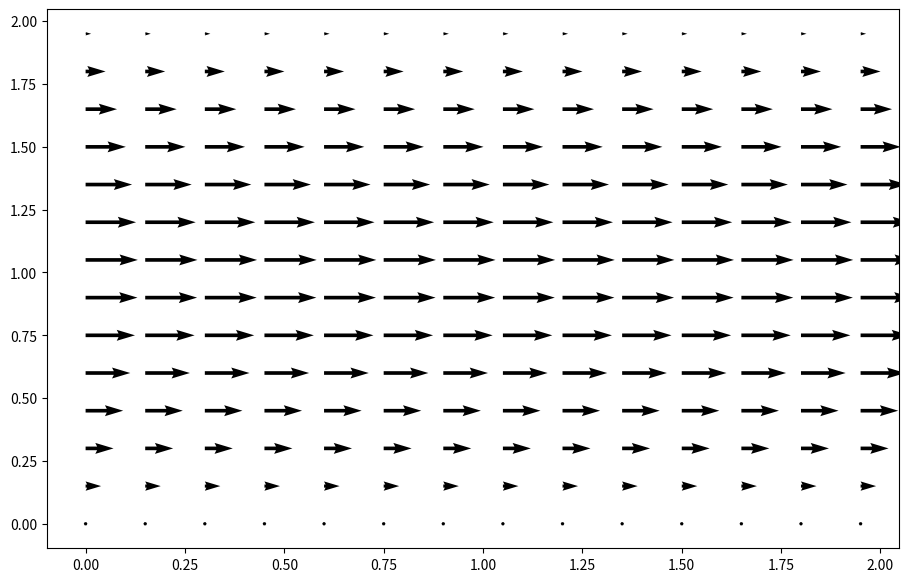

This chart was generated by the following Python code: (Note: this script raises an exception after producing the figure.)
import numpy
from matplotlib import pyplot, cm
from mpl_toolkits.mplot3d import Axes3D
import os
import json


def build_up_b(rho, dt, dx, dy, u, v):
    b = numpy.zeros_like(u)
    b[1:-1, 1:-1] = (rho * (1 / dt * ((u[1:-1, 2:] - u[1:-1, 0:-2]) / (2 * dx) +
                                      (v[2:, 1:-1] - v[0:-2, 1:-1]) / (2 * dy)) -
                            ((u[1:-1, 2:] - u[1:-1, 0:-2]) / (2 * dx)) ** 2 -
                            2 * ((u[2:, 1:-1] - u[0:-2, 1:-1]) / (2 * dy) *
                                 (v[1:-1, 2:] - v[1:-1, 0:-2]) / (2 * dx)) -
                            ((v[2:, 1:-1] - v[0:-2, 1:-1]) / (2 * dy)) ** 2))

    # Periodic BC Pressure @ x = 2
    b[1:-1, -1] = (rho * (1 / dt * ((u[1:-1, 0] - u[1:-1, -2]) / (2 * dx) +
                                    (v[2:, -1] - v[0:-2, -1]) / (2 * dy)) -
                          ((u[1:-1, 0] - u[1:-1, -2]) / (2 * dx)) ** 2 -
                          2 * ((u[2:, -1] - u[0:-2, -1]) / (2 * dy) *
                               (v[1:-1, 0] - v[1:-1, -2]) / (2 * dx)) -
                          ((v[2:, -1] - v[0:-2, -1]) / (2 * dy)) ** 2))

    # Periodic BC Pressure @ x = 0
    b[1:-1, 0] = (rho * (1 / dt * ((u[1:-1, 1] - u[1:-1, -1]) / (2 * dx) +
                                   (v[2:, 0] - v[0:-2, 0]) / (2 * dy)) -
                         ((u[1:-1, 1] - u[1:-1, -1]) / (2 * dx)) ** 2 -
                         2 * ((u[2:, 0] - u[0:-2, 0]) / (2 * dy) *
                              (v[1:-1, 1] - v[1:-1, -1]) / (2 * dx)) -
                         ((v[2:, 0] - v[0:-2, 0]) / (2 * dy)) ** 2))

    return b


def pressure_poisson_periodic(p, dx, dy):
    pn = numpy.empty_like(p)

    for q in range(nit):
        pn = p.copy()
        p[1:-1, 1:-1] = (((pn[1:-1, 2:] + pn[1:-1, 0:-2]) * dy ** 2 +
                          (pn[2:, 1:-1] + pn[0:-2, 1:-1]) * dx ** 2) /
                         (2 * (dx ** 2 + dy ** 2)) -
                         dx ** 2 * dy ** 2 / (2 * (dx ** 2 + dy ** 2)) * b[1:-1, 1:-1])

        # Periodic BC Pressure @ x = 2
        p[1:-1, -1] = (((pn[1:-1, 0] + pn[1:-1, -2]) * dy ** 2 +
                        (pn[2:, -1] + pn[0:-2, -1]) * dx ** 2) /
                       (2 * (dx ** 2 + dy ** 2)) -
                       dx ** 2 * dy ** 2 / (2 * (dx ** 2 + dy ** 2)) * b[1:-1, -1])

        # Periodic BC Pressure @ x = 0
        p[1:-1, 0] = (((pn[1:-1, 1] + pn[1:-1, -1]) * dy ** 2 +
                       (pn[2:, 0] + pn[0:-2, 0]) * dx ** 2) /
                      (2 * (dx ** 2 + dy ** 2)) -
                      dx ** 2 * dy ** 2 / (2 * (dx ** 2 + dy ** 2)) * b[1:-1, 0])

        # Wall boundary conditions, pressure
        p[-1, :] = p[-2, :]  # dp/dy = 0 at y = 2
        p[0, :] = p[1, :]  # dp/dy = 0 at y = 0

    return p

##variable declarations
nx = 41
ny = 41
nt = 500
nit = 50
c = 1
dx = 2 / (nx - 1)
dy = 2 / (ny - 1)
x = numpy.linspace(0, 2, nx)
y = numpy.linspace(0, 2, ny)
X, Y = numpy.meshgrid(x, y)


##physical variables
rho = 1
nu = .1
F = 1
dt = .01

#initial conditions
u = numpy.zeros((ny, nx))
un = numpy.zeros((ny, nx))

v = numpy.zeros((ny, nx))
vn = numpy.zeros((ny, nx))

p = numpy.ones((ny, nx))
pn = numpy.ones((ny, nx))

b = numpy.zeros((ny, nx))

udiff = 1
stepcount = 0

while stepcount <= nt:
    un = u.copy()
    vn = v.copy()

    b = build_up_b(rho, dt, dx, dy, u, v)
    p = pressure_poisson_periodic(p, dx, dy)

    u[1:-1, 1:-1] = (un[1:-1, 1:-1] -
                     un[1:-1, 1:-1] * dt / dx *
                     (un[1:-1, 1:-1] - un[1:-1, 0:-2]) -
                     vn[1:-1, 1:-1] * dt / dy *
                     (un[1:-1, 1:-1] - un[0:-2, 1:-1]) -
                     dt / (2 * rho * dx) *
                     (p[1:-1, 2:] - p[1:-1, 0:-2]) +
                     nu * (dt / dx ** 2 *
                           (un[1:-1, 2:] - 2 * un[1:-1, 1:-1] + un[1:-1, 0:-2]) +
                           dt / dy ** 2 *
                           (un[2:, 1:-1] - 2 * un[1:-1, 1:-1] + un[0:-2, 1:-1])) +
                     F * dt)

    v[1:-1, 1:-1] = (vn[1:-1, 1:-1] -
                     un[1:-1, 1:-1] * dt / dx *
                     (vn[1:-1, 1:-1] - vn[1:-1, 0:-2]) -
                     vn[1:-1, 1:-1] * dt / dy *
                     (vn[1:-1, 1:-1] - vn[0:-2, 1:-1]) -
                     dt / (2 * rho * dy) *
                     (p[2:, 1:-1] - p[0:-2, 1:-1]) +
                     nu * (dt / dx ** 2 *
                           (vn[1:-1, 2:] - 2 * vn[1:-1, 1:-1] + vn[1:-1, 0:-2]) +
                           dt / dy ** 2 *
                           (vn[2:, 1:-1] - 2 * vn[1:-1, 1:-1] + vn[0:-2, 1:-1])))

    # Periodic BC u @ x = 2
    u[1:-1, -1] = (un[1:-1, -1] - un[1:-1, -1] * dt / dx *
                   (un[1:-1, -1] - un[1:-1, -2]) -
                   vn[1:-1, -1] * dt / dy *
                   (un[1:-1, -1] - un[0:-2, -1]) -
                   dt / (2 * rho * dx) *
                   (p[1:-1, 0] - p[1:-1, -2]) +
                   nu * (dt / dx ** 2 *
                         (un[1:-1, 0] - 2 * un[1:-1, -1] + un[1:-1, -2]) +
                         dt / dy ** 2 *
                         (un[2:, -1] - 2 * un[1:-1, -1] + un[0:-2, -1])) + F * dt)

    # Periodic BC u @ x = 0
    u[1:-1, 0] = (un[1:-1, 0] - un[1:-1, 0] * dt / dx *
                  (un[1:-1, 0] - un[1:-1, -1]) -
                  vn[1:-1, 0] * dt / dy *
                  (un[1:-1, 0] - un[0:-2, 0]) -
                  dt / (2 * rho * dx) *
                  (p[1:-1, 1] - p[1:-1, -1]) +
                  nu * (dt / dx ** 2 *
                        (un[1:-1, 1] - 2 * un[1:-1, 0] + un[1:-1, -1]) +
                        dt / dy ** 2 *
                        (un[2:, 0] - 2 * un[1:-1, 0] + un[0:-2, 0])) + F * dt)

    # Periodic BC v @ x = 2
    v[1:-1, -1] = (vn[1:-1, -1] - un[1:-1, -1] * dt / dx *
                   (vn[1:-1, -1] - vn[1:-1, -2]) -
                   vn[1:-1, -1] * dt / dy *
                   (vn[1:-1, -1] - vn[0:-2, -1]) -
                   dt / (2 * rho * dy) *
                   (p[2:, -1] - p[0:-2, -1]) +
                   nu * (dt / dx ** 2 *
                         (vn[1:-1, 0] - 2 * vn[1:-1, -1] + vn[1:-1, -2]) +
                         dt / dy ** 2 *
                         (vn[2:, -1] - 2 * vn[1:-1, -1] + vn[0:-2, -1])))

    # Periodic BC v @ x = 0
    v[1:-1, 0] = (vn[1:-1, 0] - un[1:-1, 0] * dt / dx *
                  (vn[1:-1, 0] - vn[1:-1, -1]) -
                  vn[1:-1, 0] * dt / dy *
                  (vn[1:-1, 0] - vn[0:-2, 0]) -
                  dt / (2 * rho * dy) *
                  (p[2:, 0] - p[0:-2, 0]) +
                  nu * (dt / dx ** 2 *
                        (vn[1:-1, 1] - 2 * vn[1:-1, 0] + vn[1:-1, -1]) +
                        dt / dy ** 2 *
                        (vn[2:, 0] - 2 * vn[1:-1, 0] + vn[0:-2, 0])))

    # Wall BC: u,v = 0 @ y = 0,2
    u[0, :] = 0
    u[-1, :] = 0
    v[0, :] = 0
    v[-1, :] = 0

    udiff = (numpy.sum(u) - numpy.sum(un)) / numpy.sum(u)
    stepcount += 1

fig = pyplot.figure(figsize = (11,7), dpi=100)
pyplot.quiver(X[::3, ::3], Y[::3, ::3], u[::3, ::3], v[::3, ::3])
pyplot.show()

# Identify the filename of the running script
script_filename = os.path.basename(__file__)

# Define the JSON file
json_filename = "/opt/CFD-Benchmark/data/output_generate.json"

# Load existing JSON data if the file exists
if os.path.exists(json_filename):
    with open(json_filename, "r") as file:
        try:
            data = json.load(file)
        except json.JSONDecodeError:
            data = {}  # Handle empty or corrupted file
else:
    data = {}

# Save filename and output array in a structured format
data[script_filename] = {
    "filename": script_filename,
    "p": p.tolist(),
    "u": u.tolist(),
    "v": v.tolist()
}

# Save the updated JSON data
with open(json_filename, "w") as file:
    json.dump(data, file, indent=4)

print(f"Saved output of {script_filename} to {json_filename}")

    
